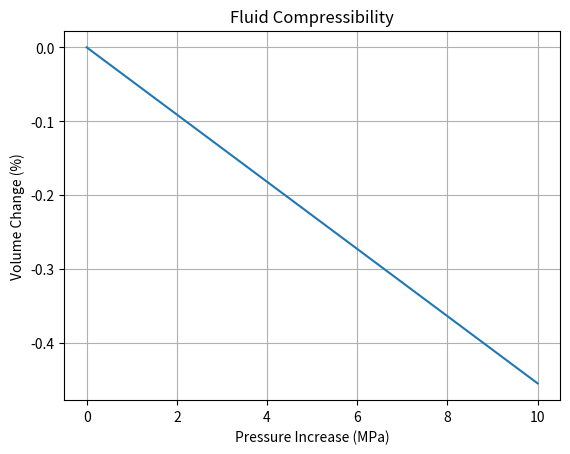

The matplotlib source for this figure:
%matplotlib inline
import numpy as np
import matplotlib.pyplot as plt

def bulk_modulus():
    dP = np.linspace(0, 1e7, 100) # Pa
    K = 2.2e9 # Pa (water)
    dV_V = -dP / K
    plt.plot(dP/1e6, dV_V*100)
    plt.xlabel('Pressure Increase (MPa)')
    plt.ylabel('Volume Change (%)')
    plt.title('Fluid Compressibility')
    plt.grid(True)
    plt.show()

if __name__ == '__main__':
    bulk_modulus()
